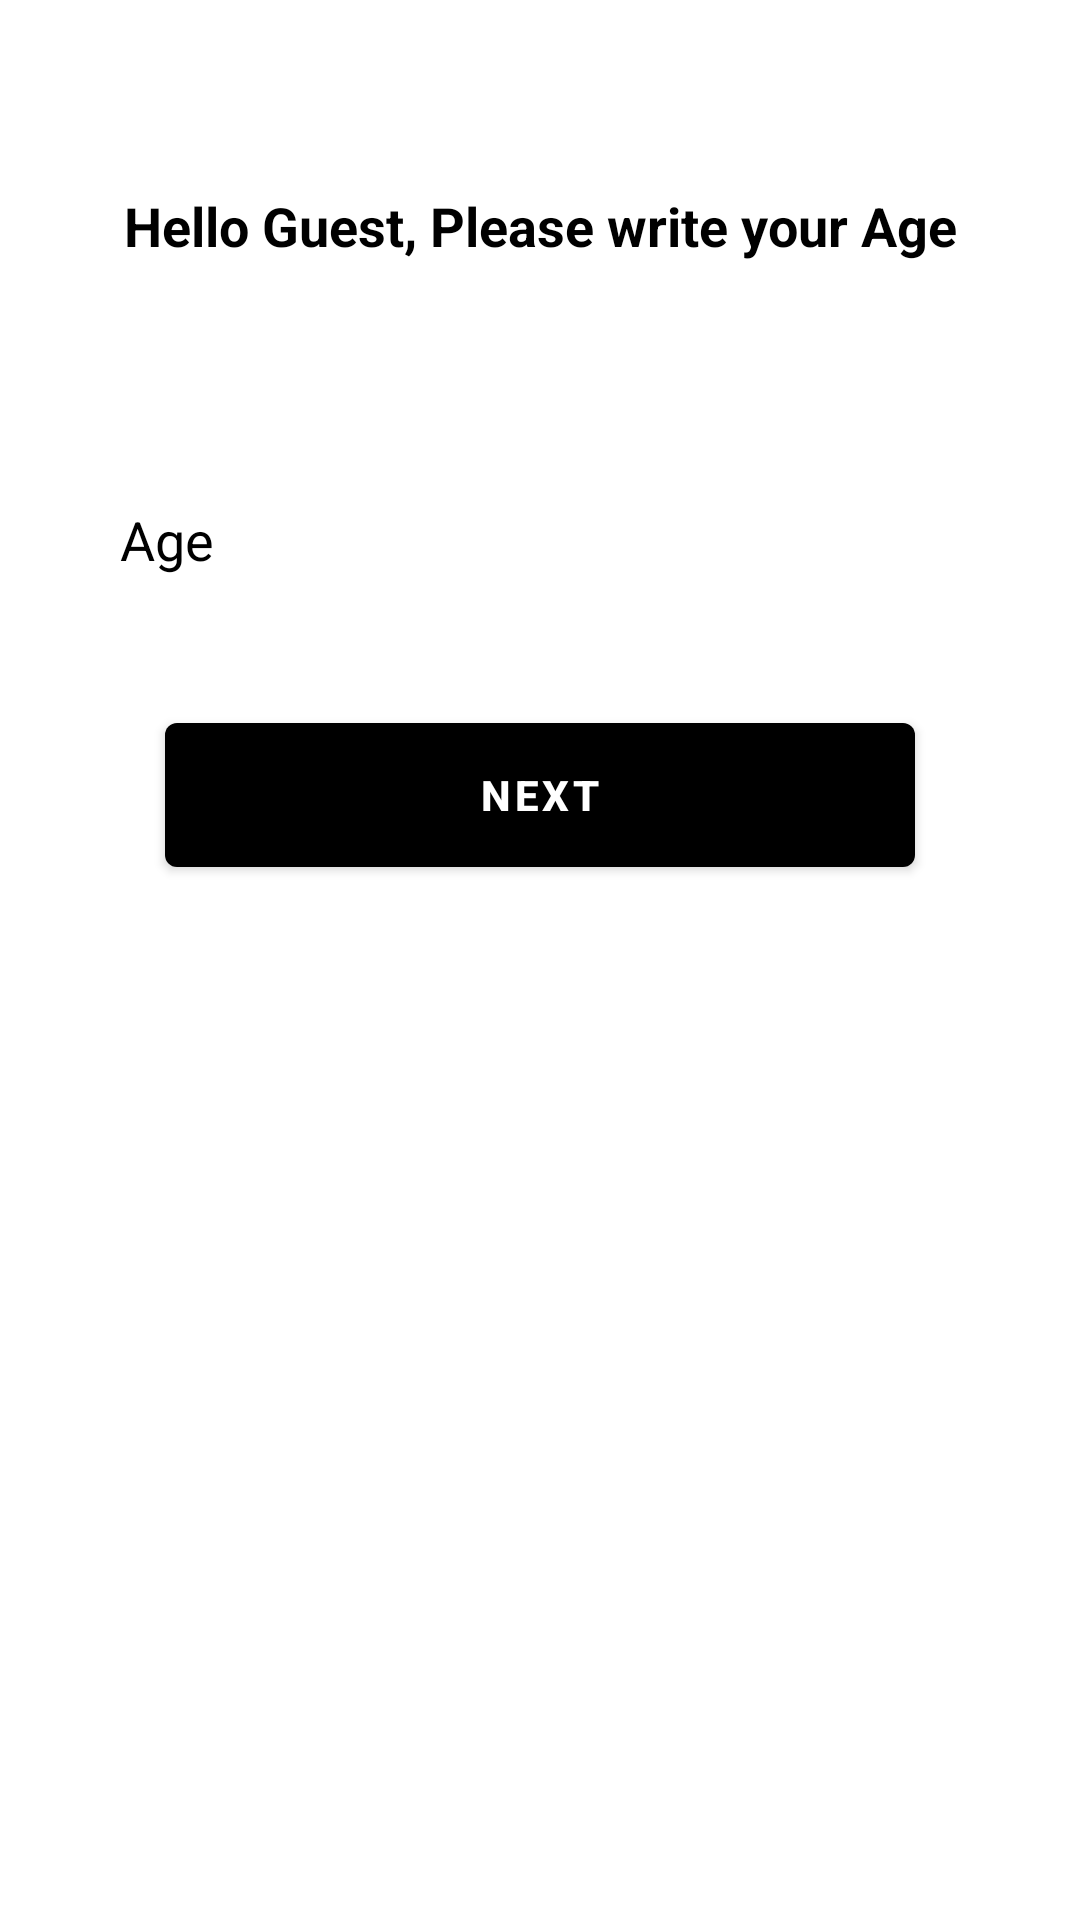

Here is an Android app screen rendered from its layout file. Give the layout XML and the strings, colors and styles it references.
<!-- AndroidManifest.xml: application theme Theme.HomeWorkThreeMonthChapterTwo -->
<!-- res/layout/activity_age.xml -->
<?xml version="1.0" encoding="utf-8"?>
<androidx.constraintlayout.widget.ConstraintLayout xmlns:android="http://schemas.android.com/apk/res/android"
    xmlns:app="http://schemas.android.com/apk/res-auto"
    xmlns:tools="http://schemas.android.com/tools"
    android:layout_width="match_parent"
    android:layout_height="match_parent"
    tools:context=".AgeActivity">

    <TextView
        android:layout_width="wrap_content"
        android:layout_height="wrap_content"
        android:layout_margin="60dp"
        android:text="@string/welcome_text_four"
        android:textColor="@color/black"
        android:textSize="18sp"
        android:textStyle="bold"
        app:layout_constraintBottom_toTopOf="@+id/age_edit_text"
        app:layout_constraintEnd_toEndOf="parent"
        app:layout_constraintStart_toStartOf="parent"
        app:layout_constraintTop_toTopOf="parent" />

    <EditText
        android:id="@+id/age_edit_text"
        android:layout_width="300dp"
        android:layout_height="60dp"
        android:autofillHints="name"
        android:background="@drawable/ic_edit_text_style"
        android:hint="@string/age_text"
        android:inputType="textPersonName"
        android:layout_marginTop="150dp"
        android:padding="10dp"
        android:textColorHint="@color/black"
        app:layout_constraintEnd_toEndOf="parent"
        app:layout_constraintStart_toStartOf="parent"
        app:layout_constraintTop_toTopOf="parent"
        tools:ignore="LabelFor,MissingConstraints" />

    <com.google.android.material.button.MaterialButton
        android:id="@+id/next_btn_fhater_name"
        android:layout_width="250dp"
        android:layout_height="60dp"
        android:layout_marginTop="25dp"
        android:text="@string/next_button"
        android:textStyle="bold"
        app:layout_constraintEnd_toEndOf="parent"
        app:layout_constraintStart_toStartOf="parent"
        app:layout_constraintTop_toBottomOf="@+id/age_edit_text" />

</androidx.constraintlayout.widget.ConstraintLayout>
<!-- resources referenced by this layout -->
<resources>
  <string name="age_text">Age</string>
  <string name="next_button">NEXT</string>
  <string name="welcome_text_four">Hello Guest, Please write your Age</string>
  <style name="Theme.HomeWorkThreeMonthChapterTwo" parent="Theme.MaterialComponents.DayNight.DarkActionBar">
          
          <item name="colorPrimary">@color/black</item>
          <item name="colorPrimaryVariant">@color/purple_700</item>
          <item name="colorOnPrimary">@color/white</item>
          
          <item name="colorSecondary">@color/teal_200</item>
          <item name="colorSecondaryVariant">@color/teal_700</item>
          <item name="colorOnSecondary">@color/black</item>
          
          <item name="android:statusBarColor">?attr/colorPrimaryVariant</item>
          
      </style>
  <!-- not gathered from this repository: default colours our renderer supplied (Android Studio template values) -->
  <color name="purple_700">#FF3700B3</color>
  <color name="teal_200">#FF03DAC5</color>
  <color name="teal_700">#FF018786</color>
  <color name="black">#FF000000</color>
  <color name="white">#FFFFFFFF</color>
</resources>
